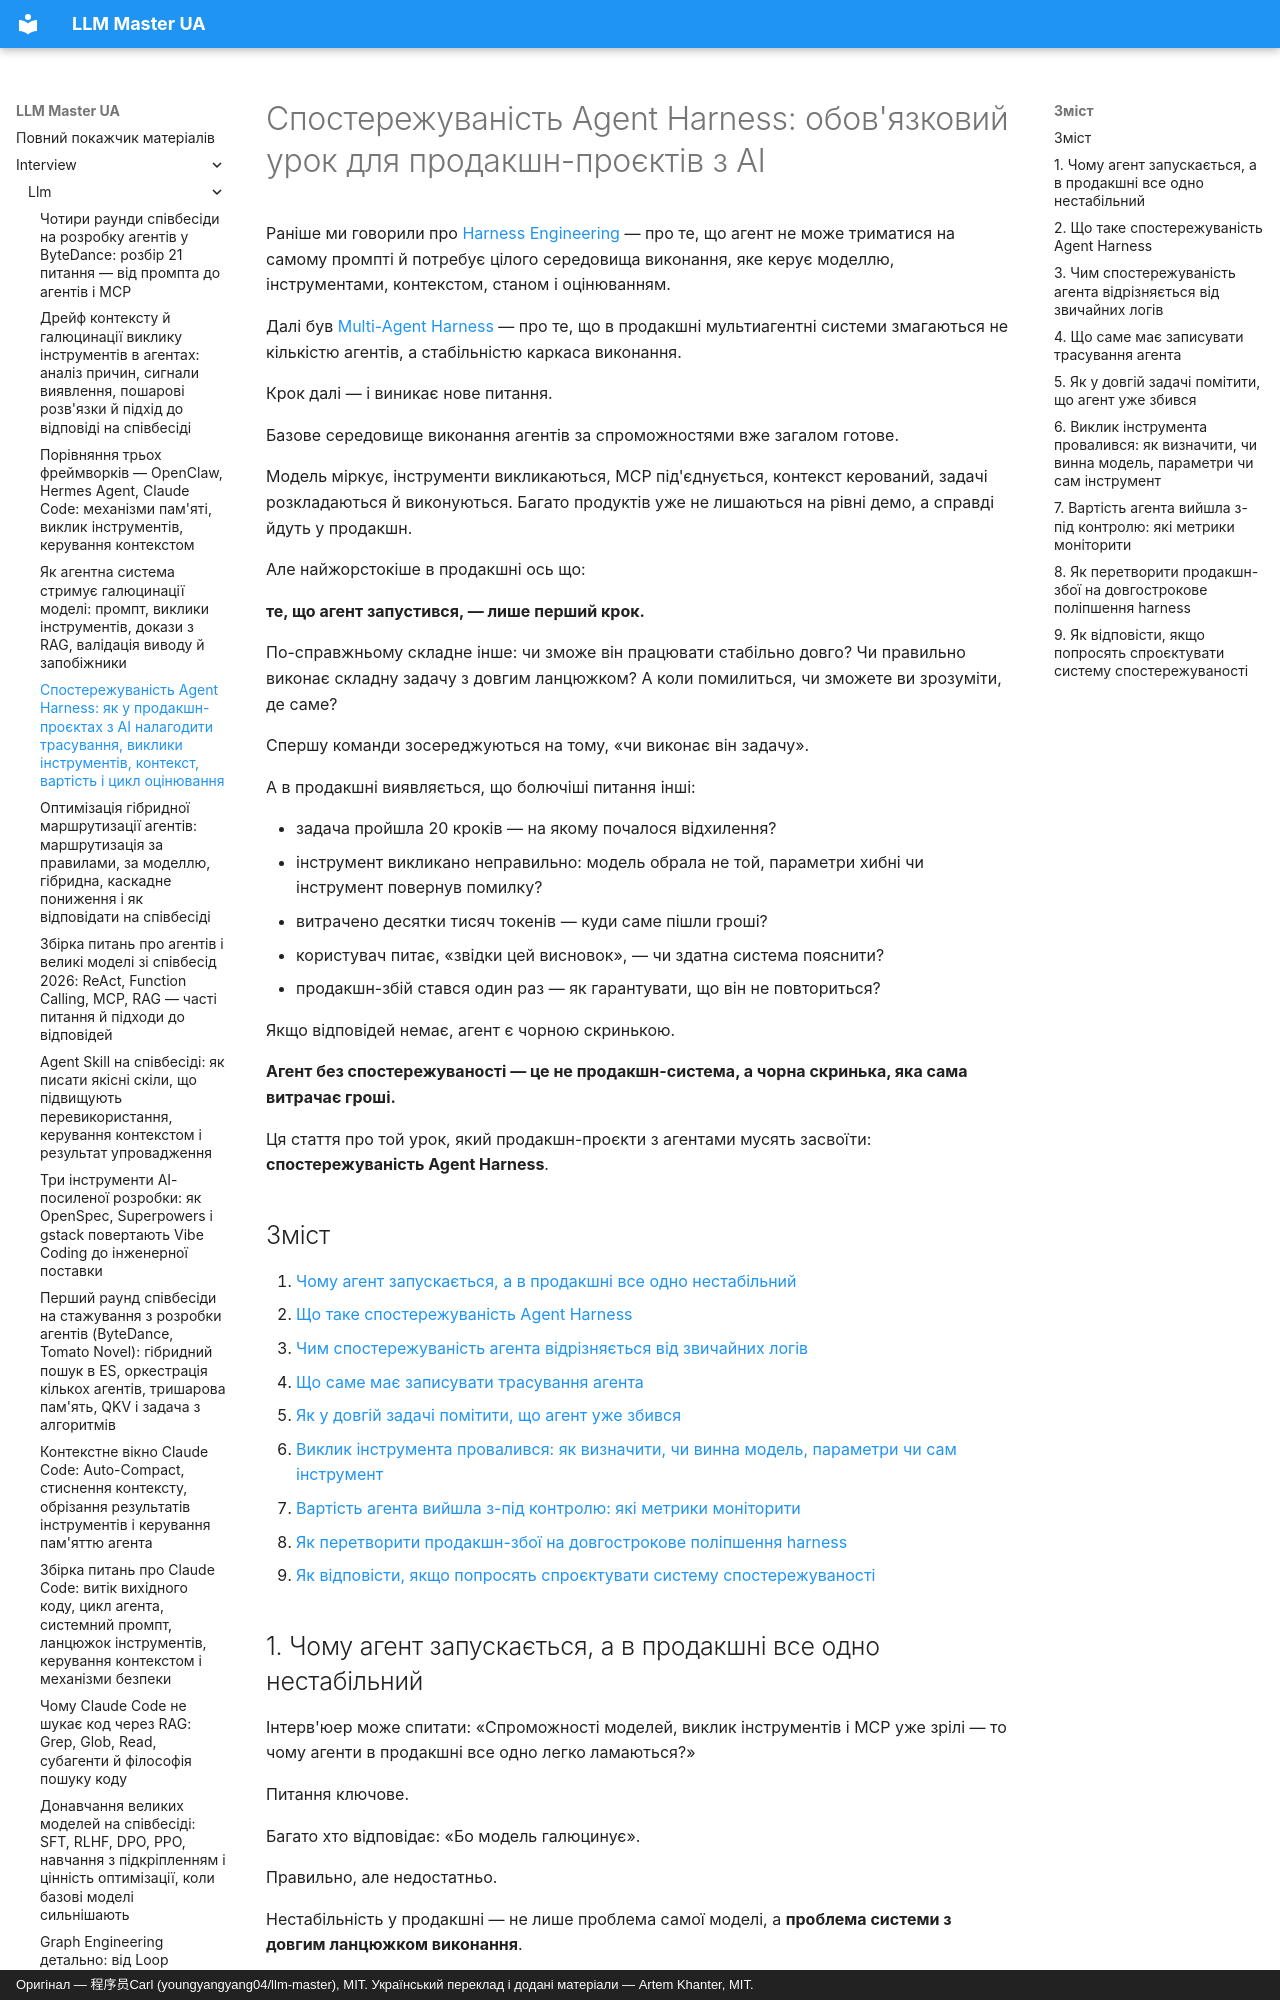

repository: kakagawa/llm-master-ua · page: interview/llm/agent_harness_observability_interview/index.html · generator: mkdocs · copyright: Оригінал — 程序员Carl (youngyangyang04/llm-master), MIT. Український переклад і додані матеріали — Artem Khanter, MIT.

---
title: "Спостережуваність Agent Harness: як у продакшн-проєктах з AI налагодити трасування, виклики інструментів, контекст, вартість і цикл оцінювання"
description: "Докладний розбір того, чому спостережуваність Agent Harness є обов'язковим уроком для продакшн-проєктів з AI: запис траєкторії після переходу агента з демо в продакшн, зміни стану, атрибуція викликів інструментів, виявлення забруднення контексту, моніторинг вартості токенів, розбір продакшн-збоїв, регресійне оцінювання й каркас відповіді на співбесіді."
keywords: ["спостережуваність Agent Harness", "Agent Observability", "трасування агента", "LLM Trace", "продакшн-агент", "інженерія агентів", "Harness Engineering", "спостережуваність AI", "виклики інструментів агентом", "керування контекстом агента", "моніторинг вартості агента", "оцінювання агентів", "питання зі співбесід про LLM", "пошук роботи в AI"]
tags: ["співбесіда про агентів", "Harness Engineering", "співбесіда про великі моделі", "співбесіда про LLM", "пошук роботи в AI"]
---
